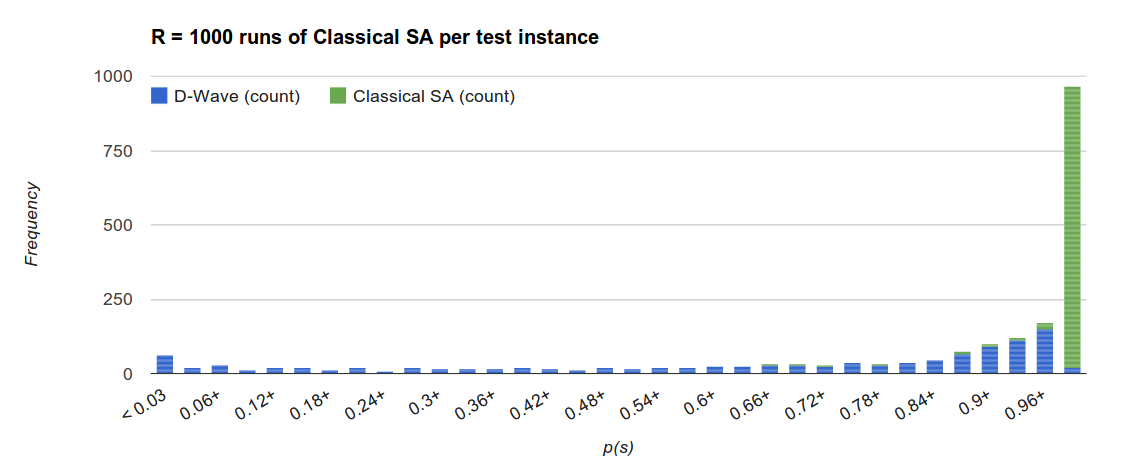

Data behind this chart, as committed beside it:
Instance, D-Wave p(s), Classical SA p(s)
Benchmarking--108q--15us--02-Aug-2012-13…, 0.8661, 1.00
Benchmarking--108q--15us--02-Aug-2012-13…, 0.1588, 1.00
Benchmarking--108q--15us--02-Aug-2012-13…, 0.9193, 1.00
Benchmarking--108q--15us--02-Aug-2012-13…, 0.8221, 1.00
Benchmarking--108q--15us--02-Aug-2012-13…, 0.53, 1.00
Benchmarking--108q--15us--02-Aug-2012-13…, 0.6232, 1.00
Benchmarking--108q--15us--02-Aug-2012-13…, 0.9793, 1.00
Benchmarking--108q--15us--02-Aug-2012-13…, 0.5416, 1.00
Benchmarking--108q--15us--02-Aug-2012-13…, 0.6303, 1.00
Benchmarking--108q--15us--02-Aug-2012-13…, 0.9806, 1.00
Benchmarking--108q--15us--02-Aug-2012-13…, 0.8941, 1.00
Benchmarking--108q--15us--02-Aug-2012-13…, 0.9559, 0.79
Benchmarking--108q--15us--02-Aug-2012-13…, 0.4197, 1.00
Benchmarking--108q--15us--02-Aug-2012-13…, 0.9698, 1.00
Benchmarking--108q--15us--02-Aug-2012-13…, 0.3567, 1.00
Benchmarking--108q--15us--02-Aug-2012-13…, 0.8446, 1.00
Benchmarking--108q--15us--02-Aug-2012-13…, 0.9615, 0.99
Benchmarking--108q--15us--02-Aug-2012-13…, 0.5661, 1.00
Benchmarking--108q--15us--02-Aug-2012-13…, 0.437, 1.00
Benchmarking--108q--15us--02-Aug-2012-13…, 0.8796, 1.00
Benchmarking--108q--15us--02-Aug-2012-13…, 0.9167, 1.00
Benchmarking--108q--15us--02-Aug-2012-13…, 0.9663, 1.00
Benchmarking--108q--15us--02-Aug-2012-13…, 0.9248, 1.00
Benchmarking--108q--15us--02-Aug-2012-13…, 0.8666, 1.00
Benchmarking--108q--15us--02-Aug-2012-13…, 0.9526, 1.00
Benchmarking--108q--15us--02-Aug-2012-13…, 0.9189, 1.00
Benchmarking--108q--15us--02-Aug-2012-13…, 0.3728, 1.00
Benchmarking--108q--15us--02-Aug-2012-13…, 0.9287, 1.00
Benchmarking--108q--15us--02-Aug-2012-13…, 0.02579, 1.00
Benchmarking--108q--15us--02-Aug-2012-13…, 0.9274, 1.00
Benchmarking--108q--15us--02-Aug-2012-13…, 0.9523, 1.00
Benchmarking--108q--15us--02-Aug-2012-13…, 0.9558, 1.00
Benchmarking--108q--15us--02-Aug-2012-13…, 0.9132, 1.00
Benchmarking--108q--15us--02-Aug-2012-13…, 0.9809, 1.00
Benchmarking--108q--15us--02-Aug-2012-14…, 0.5271, 1.00
Benchmarking--108q--15us--02-Aug-2012-17…, 0.6864, 1.00
Benchmarking--108q--15us--02-Aug-2012-17…, 0.9298, 1.00
Benchmarking--108q--15us--02-Aug-2012-17…, 0.9236, 1.00
Benchmarking--108q--15us--02-Aug-2012-17…, 0.8928, 1.00
Benchmarking--108q--15us--02-Aug-2012-17…, 0.925, 1.00
Benchmarking--108q--15us--02-Aug-2012-17…, 0.979, 1.00
Benchmarking--108q--15us--02-Aug-2012-17…, 0.5432, 0.98
Benchmarking--108q--15us--02-Aug-2012-17…, 0.9772, 1.00
Benchmarking--108q--15us--02-Aug-2012-17…, 0.9548, 1.00
Benchmarking--108q--15us--02-Aug-2012-17…, 0.9896, 1.00
Benchmarking--108q--15us--02-Aug-2012-17…, 0.3433, 1.00
Benchmarking--108q--15us--02-Aug-2012-17…, 0.824, 1.00
Benchmarking--108q--15us--02-Aug-2012-17…, 0.9571, 1.00
Benchmarking--108q--15us--02-Aug-2012-17…, 0.02574, 0.91
Benchmarking--108q--15us--02-Aug-2012-17…, 0.7128, 1.00
Benchmarking--108q--15us--02-Aug-2012-17…, 0.3753, 1.00
Benchmarking--108q--15us--02-Aug-2012-17…, 0.4511, 1.00
Benchmarking--108q--15us--02-Aug-2012-17…, 0.959, 1.00
Benchmarking--108q--15us--02-Aug-2012-17…, 0.1355, 1.00
Benchmarking--108q--15us--02-Aug-2012-17…, 0.6657, 1.00
Benchmarking--108q--15us--02-Aug-2012-17…, 0.9273, 1.00
Benchmarking--108q--15us--02-Aug-2012-17…, 0.5577, 1.00
Benchmarking--108q--15us--02-Aug-2012-17…, 0.08408, 1.00
Benchmarking--108q--15us--02-Aug-2012-17…, 0.9759, 1.00
Benchmarking--108q--15us--02-Aug-2012-17…, 0.6425, 0.87
... 940 more rows
